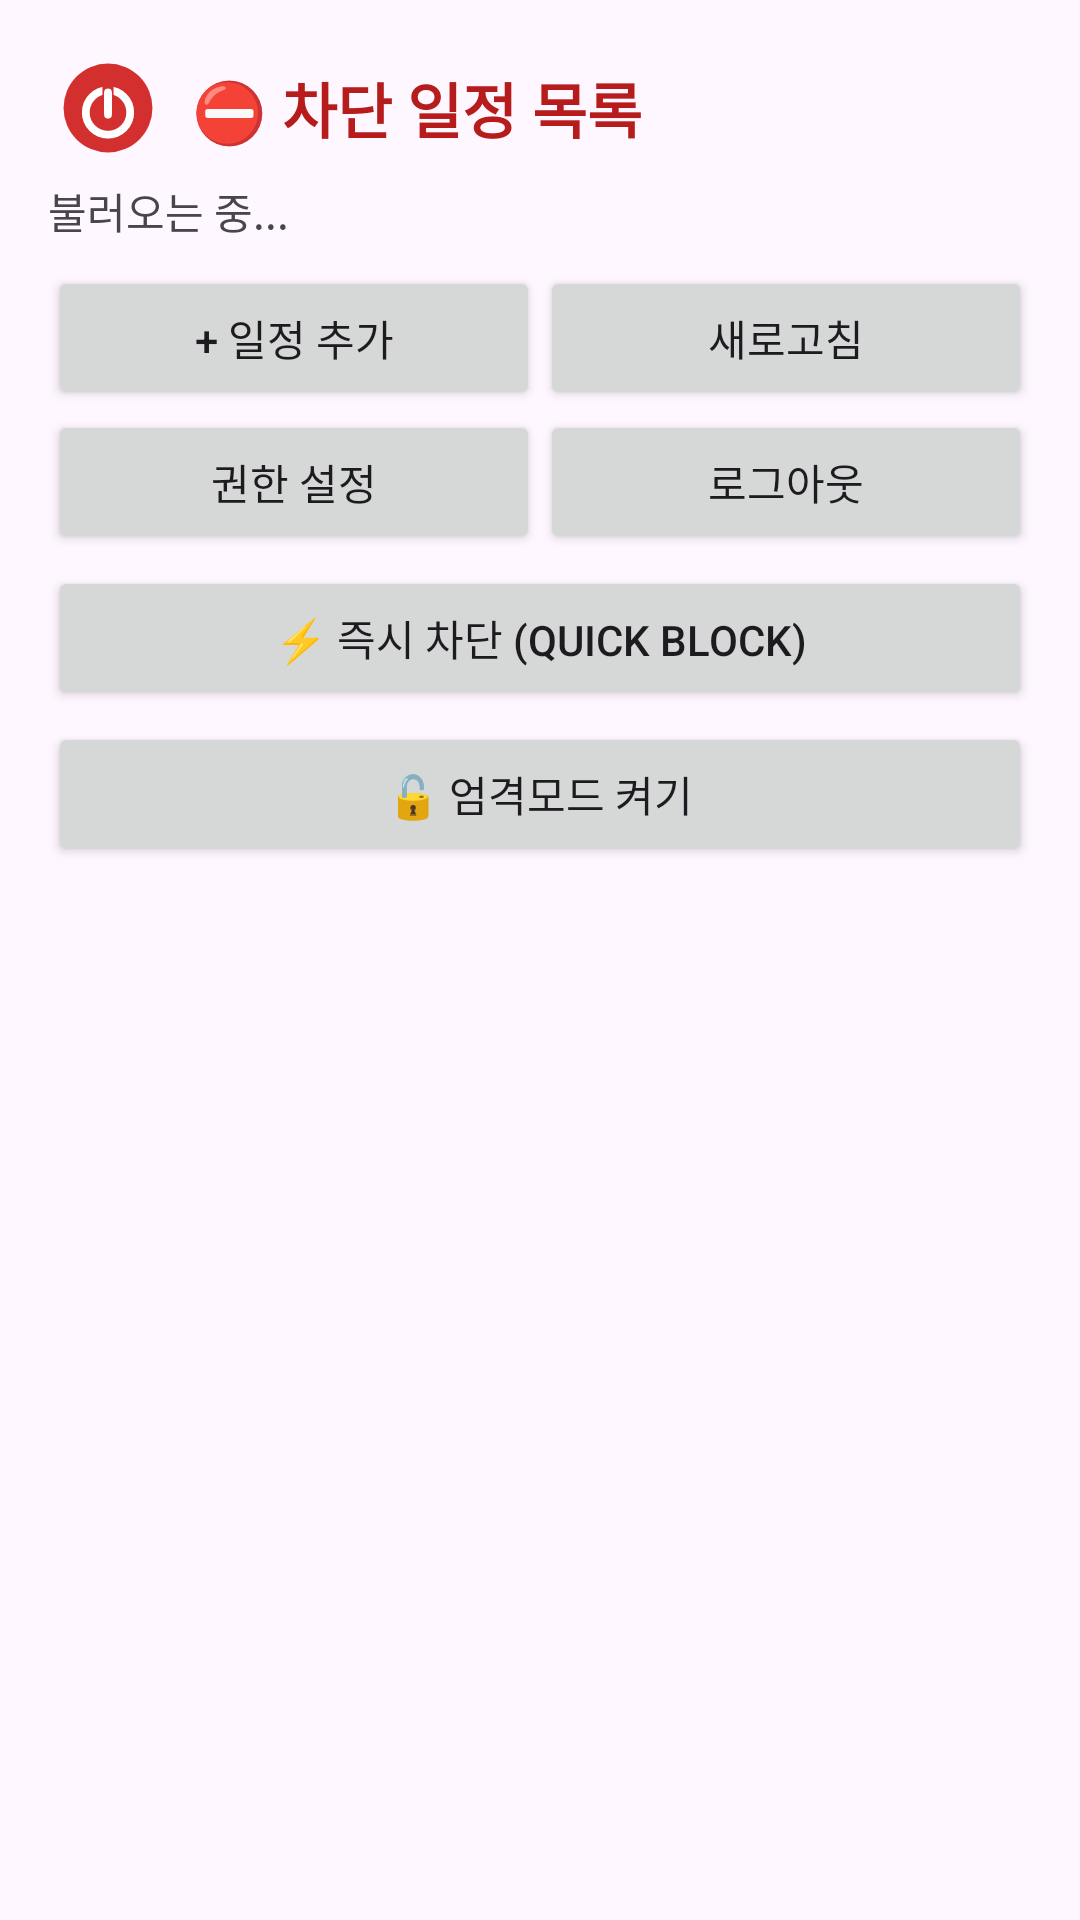

Layout XML and referenced resources for this Android screen:
<!-- AndroidManifest.xml: application theme Theme.AppShutdown -->
<!-- res/layout/activity_main.xml -->
<?xml version="1.0" encoding="utf-8"?>
<LinearLayout xmlns:android="http://schemas.android.com/apk/res/android"
    android:layout_width="match_parent"
    android:layout_height="match_parent"
    android:orientation="vertical"
    android:padding="16dp">
    <LinearLayout
        android:layout_width="match_parent"
        android:layout_height="wrap_content"
        android:gravity="center_vertical"
        android:orientation="horizontal">
        <ImageView
            android:layout_width="40dp"
            android:layout_height="40dp"
            android:contentDescription="App Shutdown 로고"
            android:src="@drawable/ic_app_logo" />
        <TextView
            android:layout_width="wrap_content"
            android:layout_height="wrap_content"
            android:layout_marginStart="8dp"
            android:text="⛔ 차단 일정 목록"
            android:textColor="@color/brand_red_dark"
            android:textSize="20sp"
            android:textStyle="bold" />
    </LinearLayout>
    <TextView
        android:id="@+id/tvStatus"
        android:layout_width="match_parent"
        android:layout_height="wrap_content"
        android:layout_marginTop="4dp"
        android:text="불러오는 중..." />
    <LinearLayout
        android:layout_width="match_parent"
        android:layout_height="wrap_content"
        android:layout_marginTop="8dp"
        android:orientation="horizontal">
        <Button
            android:id="@+id/btnAdd"
            android:layout_width="0dp"
            android:layout_height="wrap_content"
            android:layout_weight="1"
            android:text="+ 일정 추가" />
        <Button
            android:id="@+id/btnRefresh"
            android:layout_width="0dp"
            android:layout_height="wrap_content"
            android:layout_weight="1"
            android:text="새로고침" />
    </LinearLayout>
    <LinearLayout
        android:layout_width="match_parent"
        android:layout_height="wrap_content"
        android:orientation="horizontal">
        <Button
            android:id="@+id/btnPerm"
            android:layout_width="0dp"
            android:layout_height="wrap_content"
            android:layout_weight="1"
            android:text="권한 설정" />
        <Button
            android:id="@+id/btnLogout"
            android:layout_width="0dp"
            android:layout_height="wrap_content"
            android:layout_weight="1"
            android:text="로그아웃" />
    </LinearLayout>
    <Button
        android:id="@+id/btnQuick"
        android:layout_width="match_parent"
        android:layout_height="wrap_content"
        android:layout_marginTop="4dp"
        android:text="⚡ 즉시 차단 (Quick Block)" />
    <Button
        android:id="@+id/btnStrict"
        android:layout_width="match_parent"
        android:layout_height="wrap_content"
        android:layout_marginTop="4dp"
        android:text="🔓 엄격모드 켜기" />
    <androidx.recyclerview.widget.RecyclerView
        android:id="@+id/rvSchedules"
        android:layout_width="match_parent"
        android:layout_height="0dp"
        android:layout_weight="1" />
</LinearLayout>
<!-- resources referenced by this layout -->
<resources>
  <color name="brand_red_dark">#B71C1C</color>
  <!-- drawable ic_app_logo (drawable) -->
  <?xml version="1.0" encoding="utf-8"?>
  <vector xmlns:android="http://schemas.android.com/apk/res/android"
      android:width="96dp"
      android:height="96dp"
      android:viewportWidth="108"
      android:viewportHeight="108">
      
      <path
          android:fillColor="#D32F2F"
          android:pathData="M14,54 A40,40 0 1,0 94,54 A40,40 0 1,0 14,54" />
      
      <path
          android:fillColor="#00000000"
          android:pathData="M34,58 A20,20 0 1,0 74,58 A20,20 0 1,0 34,58"
          android:strokeWidth="7"
          android:strokeColor="#FFFFFF"
          android:strokeLineCap="round" />
      
      <path
          android:fillColor="#00000000"
          android:pathData="M54,30 L54,46"
          android:strokeWidth="10"
          android:strokeColor="#D32F2F"
          android:strokeLineCap="butt" />
      
      <path
          android:fillColor="#00000000"
          android:pathData="M54,40 L54,60"
          android:strokeWidth="7"
          android:strokeColor="#FFFFFF"
          android:strokeLineCap="round" />
  </vector>
  <style name="Theme.AppShutdown" parent="Theme.Material3.DayNight.NoActionBar">
          <item name="colorPrimary">@color/brand_red</item>
          <item name="colorOnPrimary">@android:color/white</item>
          <item name="colorSecondary">@color/brand_accent</item>
          <item name="colorError">@color/brand_red_dark</item>
      </style>
  <color name="brand_red">#D32F2F</color>
  <color name="brand_accent">#FF5252</color>
</resources>
